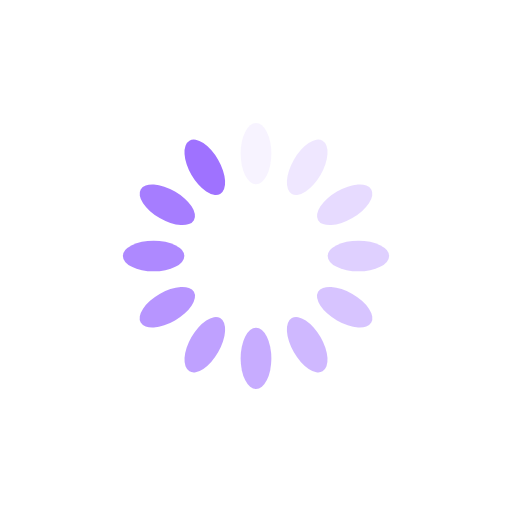
t = 0.00 s
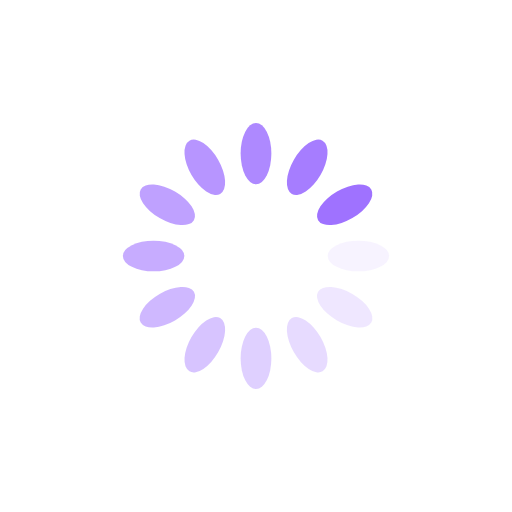
t = 0.25 s
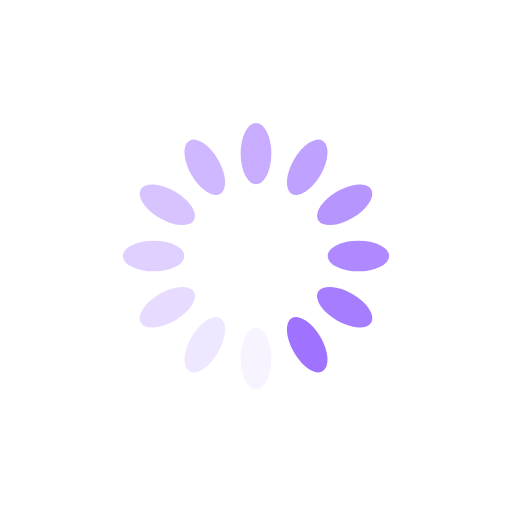
t = 0.50 s
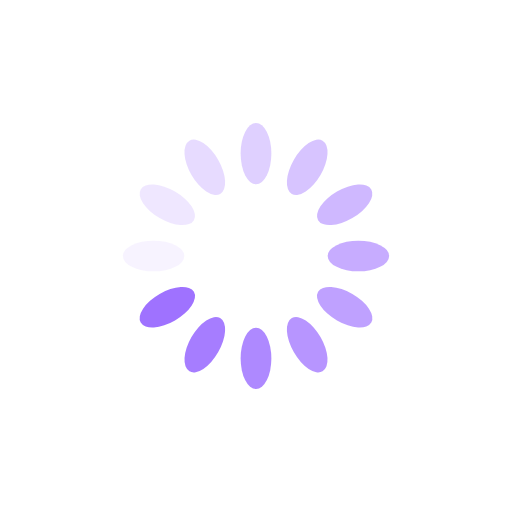
t = 0.75 s

The animated SVG that drew these frames (rendered in a browser with its animation timeline set to each time). Animation: 12 SMIL elements (animate=12); one cycle of 1.00 s, repeats indefinitely.

<?xml version="1.0" encoding="utf-8"?>
<svg xmlns="http://www.w3.org/2000/svg" xmlns:xlink="http://www.w3.org/1999/xlink" style="margin: auto; background: none; display: block; shape-rendering: auto;" width="200px" height="200px" viewBox="0 0 100 100" preserveAspectRatio="xMidYMid">
<g transform="rotate(0 50 50)">
  <rect x="47" y="24" rx="3" ry="6" width="6" height="12" fill="#9f72ff">
    <animate attributeName="opacity" values="1;0" keyTimes="0;1" dur="1s" begin="-0.9166666666666666s" repeatCount="indefinite"></animate>
  </rect>
</g><g transform="rotate(30 50 50)">
  <rect x="47" y="24" rx="3" ry="6" width="6" height="12" fill="#9f72ff">
    <animate attributeName="opacity" values="1;0" keyTimes="0;1" dur="1s" begin="-0.8333333333333334s" repeatCount="indefinite"></animate>
  </rect>
</g><g transform="rotate(60 50 50)">
  <rect x="47" y="24" rx="3" ry="6" width="6" height="12" fill="#9f72ff">
    <animate attributeName="opacity" values="1;0" keyTimes="0;1" dur="1s" begin="-0.75s" repeatCount="indefinite"></animate>
  </rect>
</g><g transform="rotate(90 50 50)">
  <rect x="47" y="24" rx="3" ry="6" width="6" height="12" fill="#9f72ff">
    <animate attributeName="opacity" values="1;0" keyTimes="0;1" dur="1s" begin="-0.6666666666666666s" repeatCount="indefinite"></animate>
  </rect>
</g><g transform="rotate(120 50 50)">
  <rect x="47" y="24" rx="3" ry="6" width="6" height="12" fill="#9f72ff">
    <animate attributeName="opacity" values="1;0" keyTimes="0;1" dur="1s" begin="-0.5833333333333334s" repeatCount="indefinite"></animate>
  </rect>
</g><g transform="rotate(150 50 50)">
  <rect x="47" y="24" rx="3" ry="6" width="6" height="12" fill="#9f72ff">
    <animate attributeName="opacity" values="1;0" keyTimes="0;1" dur="1s" begin="-0.5s" repeatCount="indefinite"></animate>
  </rect>
</g><g transform="rotate(180 50 50)">
  <rect x="47" y="24" rx="3" ry="6" width="6" height="12" fill="#9f72ff">
    <animate attributeName="opacity" values="1;0" keyTimes="0;1" dur="1s" begin="-0.4166666666666667s" repeatCount="indefinite"></animate>
  </rect>
</g><g transform="rotate(210 50 50)">
  <rect x="47" y="24" rx="3" ry="6" width="6" height="12" fill="#9f72ff">
    <animate attributeName="opacity" values="1;0" keyTimes="0;1" dur="1s" begin="-0.3333333333333333s" repeatCount="indefinite"></animate>
  </rect>
</g><g transform="rotate(240 50 50)">
  <rect x="47" y="24" rx="3" ry="6" width="6" height="12" fill="#9f72ff">
    <animate attributeName="opacity" values="1;0" keyTimes="0;1" dur="1s" begin="-0.25s" repeatCount="indefinite"></animate>
  </rect>
</g><g transform="rotate(270 50 50)">
  <rect x="47" y="24" rx="3" ry="6" width="6" height="12" fill="#9f72ff">
    <animate attributeName="opacity" values="1;0" keyTimes="0;1" dur="1s" begin="-0.16666666666666666s" repeatCount="indefinite"></animate>
  </rect>
</g><g transform="rotate(300 50 50)">
  <rect x="47" y="24" rx="3" ry="6" width="6" height="12" fill="#9f72ff">
    <animate attributeName="opacity" values="1;0" keyTimes="0;1" dur="1s" begin="-0.08333333333333333s" repeatCount="indefinite"></animate>
  </rect>
</g><g transform="rotate(330 50 50)">
  <rect x="47" y="24" rx="3" ry="6" width="6" height="12" fill="#9f72ff">
    <animate attributeName="opacity" values="1;0" keyTimes="0;1" dur="1s" begin="0s" repeatCount="indefinite"></animate>
  </rect>
</g>
<!-- [ldio] generated by https://loading.io/ --></svg>
